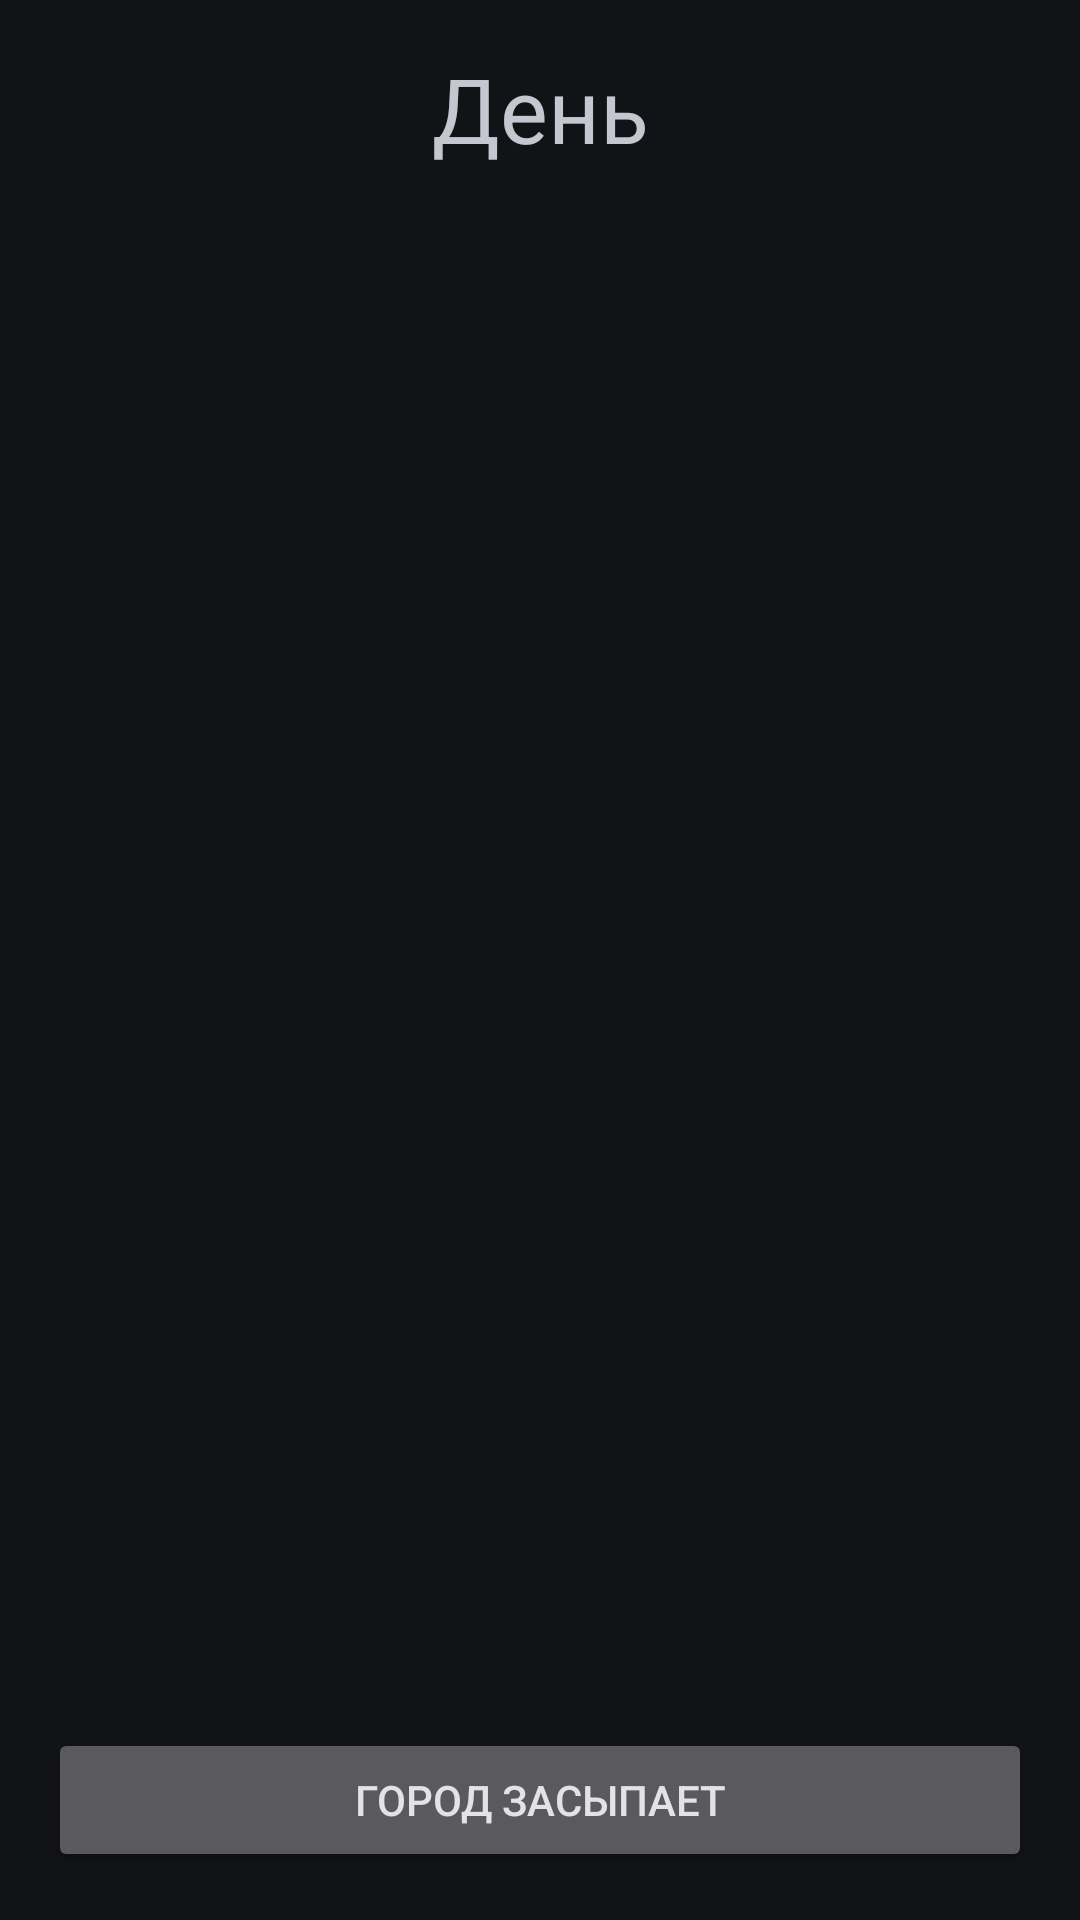

Produce the Android XML layout that renders to this screen, including the resource entries it uses.
<!-- AndroidManifest.xml: application theme Theme.Omerta -->
<!-- res/layout/activity_day.xml -->
<?xml version="1.0" encoding="utf-8"?>
<LinearLayout
    xmlns:android="http://schemas.android.com/apk/res/android"
    android:layout_width="match_parent"
    android:layout_height="match_parent"
    android:orientation="vertical"
    android:padding="16dp">

    <TextView

        android:layout_width="match_parent"
        android:layout_height="wrap_content"
        android:textAlignment="center"
        android:text="День"
        android:textSize="30sp"/>

    <TextView
        android:id="@+id/playerQuantity"
        android:layout_width="wrap_content"
        android:layout_height="wrap_content"
        android:textAlignment="center"
        android:textSize="15sp" />



    <androidx.recyclerview.widget.RecyclerView
        android:id="@+id/dayRecyclerView"
        android:layout_width="match_parent"
        android:layout_height="0dp"
        android:layout_weight="1"/>

    <Button
        android:id="@+id/endDayButton"
        android:layout_width="match_parent"
        android:layout_height="wrap_content"
        android:text="Город засыпает"/>

</LinearLayout>
<!-- resources referenced by this layout -->
<resources>
  <style name="Theme.Omerta" parent="Base.Theme.Omerta" />
  <style name="Base.Theme.Omerta" parent="Theme.Material3.DynamicColors.Dark.NoActionBar">
          <item name="colorPrimary">@color/colorPrimary</item>
          <item name="colorAccent">@color/colorAccent</item>
      </style>
  <color name="colorPrimary">#3333</color>
  <color name="colorAccent">#545452</color>
</resources>
